Run: headless pygame with SDL's dummy video driver; simulated clock (each Clock.tick advances the game by its frame time, no real sleeping); random seed 0; keys injected as events and as key.get_pressed() state; no mouse input.
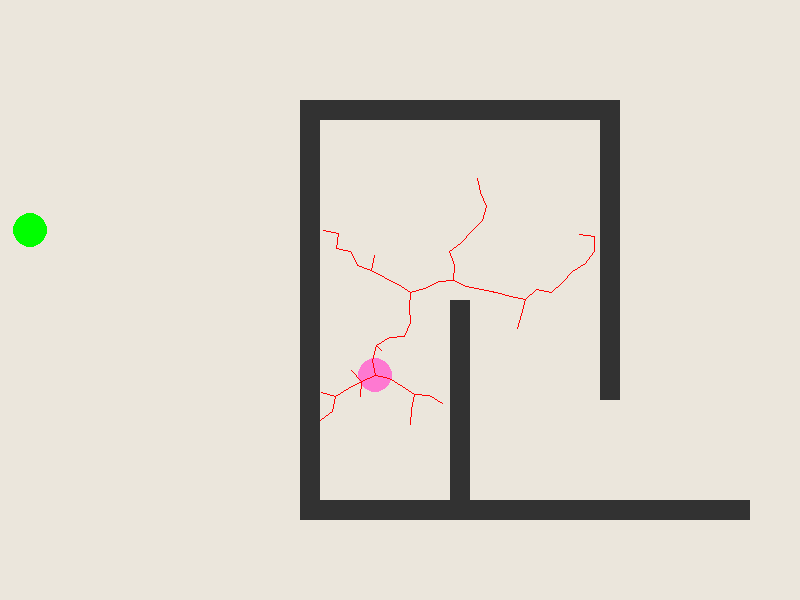
Frame 1 of 4 · flips 1–60 · no input
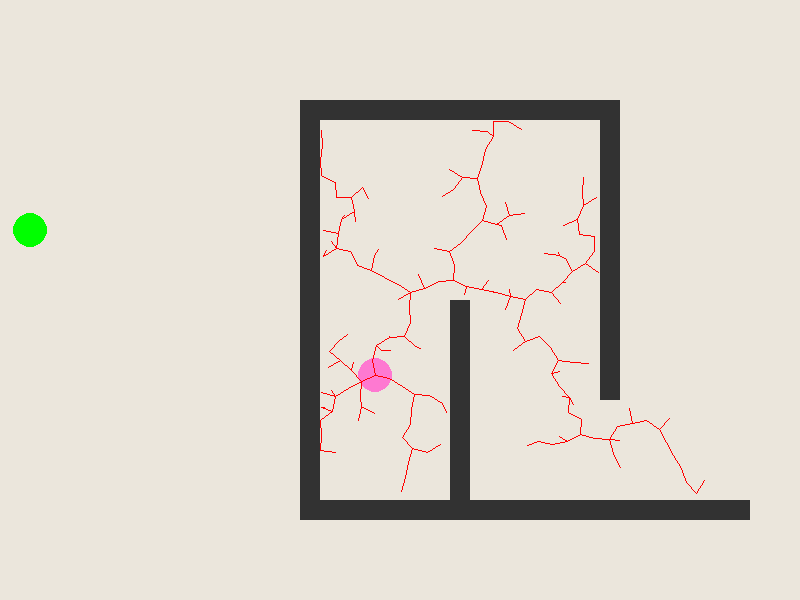
Frame 2 of 4 · flips 61–180 · tapped SPACE, RETURN · held RIGHT (→), D
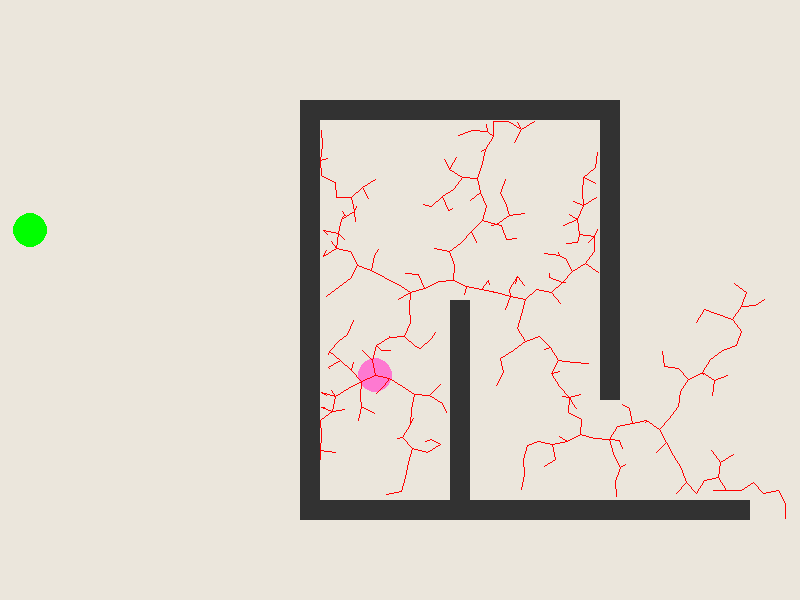
Frame 3 of 4 · flips 181–300 · held DOWN (↓), S
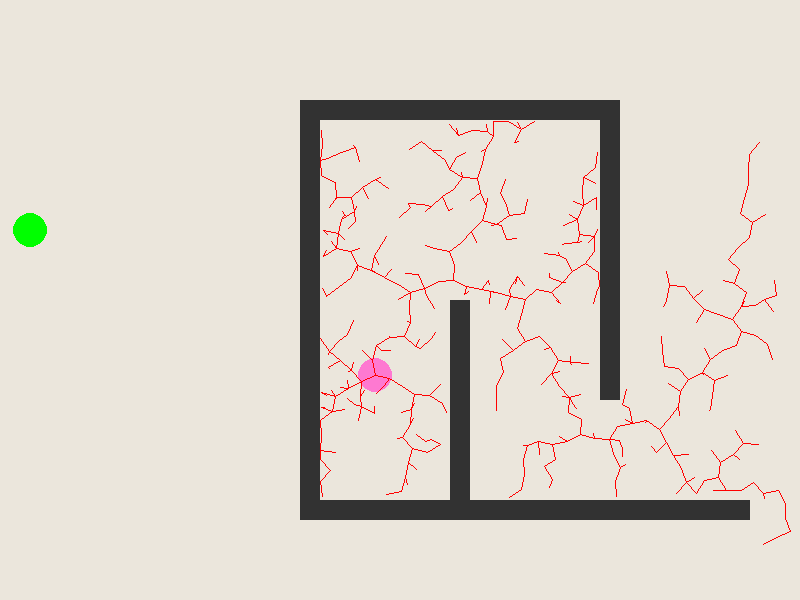
Frame 4 of 4 · flips 301–420 · held LEFT (←), A, UP (↑), W

The pygame program that drew these frames:

# coding: utf-8

import math, pygame, random, pprint
from math import *
from pygame import *


# declaração da classe

class Nodo(object):
    def __init__(self, coord, pai):
        self.coord = coord
        self.pai = pai


# definição dos parâmetros

tamPlano = [800, 600]
distMax = 15.0      # entre um ponto e outro da árvore
raio = 17           # região para qual é considerado atingido o ponto de chegada
maxNodos = 5000     # número máximo de vértices da árvore


# declaração de variáveis globais

obstac = []
nodos = [Nodo(None, None)]
x = 0
y = 1 # índices dos vetores

pontoChegada = Nodo((30, 230), None)
pontoSaida = Nodo((375, 375), None)


# casos de teste

testaParede = False
funcaoIntersec = True


def dist(Nodo, P):
    '''
    Recebe dois pontos e retorna a distância entre eles
    '''
    global x, y
    distancia = sqrt((Nodo[x]-P[x])**2 + (Nodo[y]-P[y])**2)
    return distancia


def intersecciona_obstaculo(Nodo, P):
    '''
    Verifica se a aresta que liga o nodo da árvore e um novo ponto aleatório
    não faz intersecção com algum obstáculo
    '''
    global obstac
    global x, y

    teta = atan((Nodo[y]-P[y])/(Nodo[x]-P[x]))  # tangente do ângulo
    
    for k in obstac:
        
        if ((Nodo[x] <= k.right) and (P[x] >= k.left)):  # se o objeto estiver entre as coordenadas x dos dois pontos
            alt1 = tan(teta)*(k.left-Nodo[x])   # define as alturas das retas nas coordenadas x do obstáculo
            alt2 = tan(teta)*(k.right-Nodo[x])
            alt1 = Nodo[y]-alt1
            alt2 = Nodo[y]-alt2
            if (alt1 >= k.top and alt1 <= k.bottom) or (alt2 >= k.top and alt2 <= k.bottom):    # se estiver no intervalo de intersecção, o ponto é inválido
                return True

        elif ((Nodo[x] >= k.left) and (P[x] <= k.right)): # mesma coisa, mas pro caso do nodo estar mais à direita
            alt1 = tan(teta)*(k.left-P[x])
            alt2 = tan(teta)*(k.right-P[x])
            alt1 = P[y]-alt1
            alt2 = P[y]-alt2
            if (alt1 >= k.top and alt1 <= k.bottom) or (alt2 >= k.top and alt2 <= k.bottom):
                return True
    
    return False


def posiciona_novo_P(Nodo, P):
    '''
    Se o ponto P estiver numa distância maior que distMax do nó mais próximo,
    retorna projeção de um novo ponto na reta Nodo-P a uma distância distMax de Nodo
    '''
    global x, y
    global distMax
    
    if dist (Nodo, P) < distMax:
        return P
    
    else:
        teta = atan2((P[y]-Nodo[y]), (P[x]-Nodo[x]))     # atan2 recebe y e x e retorna o ângulo de inclinação da reta que os liga
        P = Nodo[x] + distMax*cos(teta), Nodo[y] + distMax*sin(teta) # novo ponto projetado sobre a mesma reta
        return P


def posicao_valida(P):
    '''
    Confere se o ponto foi gerado numa posição válida (não está sobre
    a região de um obstáculo)
    '''
    for k in obstac:
        if k.collidepoint(P) == True:
            return False

    return True


def posiciona_obstaculos(parede):
    '''
    Define os obstáculos e os desenha na tela.
    Sobre o objeto Rect: recebe duas tuplas (A,B),(C,D) onde representam:
    A,B - posição do retângulo em X,Y
    C,D - dimensões X e Y do retângulo
    '''
    global obstac
    global x, y

    if (parede == True):    # coloca um obstáculo que divide a tela no meio
        obstac.append(pygame.Rect((tamPlano[x]/2.0, 0),(3*distMax/4.0, tamPlano[y])))

    else:                   # vetor de obstáculos a serem desenhados na tela
        '''
        obstac.append(pygame.Rect((100,100),(30,330)))
        obstac.append(pygame.Rect((500,500),(150, 50)))
        '''
        obstac.append(pygame.Rect((300,100),(20,400)))
        obstac.append(pygame.Rect((300,100),(300,20)))
        obstac.append(pygame.Rect((300,500),(300,20)))
        obstac.append(pygame.Rect((600,100),(20,300)))
        obstac.append(pygame.Rect((600,500),(150,20)))
        obstac.append(pygame.Rect((450,300),(20,200)))
    
    for k in obstac:
        pygame.draw.rect(plano, [50,50,50], k)
        


def gera_RRT():
    '''
    Gera uma árvore aleatória de no máximo maxNodos vértices.
    Interrompe execução quando encontra o ponto de destino.
    '''

    global nodos, maxNodos
    global raio, pontoChegada
    global x, y
                      
    i = 0

    while i < maxNodos:
    
        i = i + 1
        ok = False
                      
        while ok == False:
            novoP = random.random()*tamPlano[x], random.random()*tamPlano[y]
            # random() retorna um valor entre 0.0 e 1.0, multiplicados pelas dimensões do plano geram um novo ponto

            pai = nodos[0]
       
            for k in nodos:     # percorre todos pontos da árvore para encontrar o mais próximo e define como pai
                if dist(k.coord, novoP) < dist(pai.coord, novoP):
                    pai = k                    

            P = posiciona_novo_P(pai.coord, novoP)      # define o ponto numa distâncima máxima distMax do pai

            if (funcaoIntersec == True):
                ok = (posicao_valida(P) and not(intersecciona_obstaculo(pai.coord, P)))   # confere se o novo nodo ou aresta não ficou em cima de um obstáculo
            else:
                ok = posicao_valida(P)


        nodos.append(Nodo(P, pai))      # adiciona na lista de nodos da árvore
        pygame.draw.line(plano, [255, 0, 0], pai.coord, P, 1)       # desenha aresta que conecta os dois
              
        pygame.display.update()
        clock.tick(10000)

        if dist(pontoChegada.coord, P) <= raio:     # se estiver dentro do raio de "aceitação", interrompe execução
            return True

    return False




# main():

pygame.init()
clock = pygame.time.Clock()
pygame.event.set_allowed(None)

plano = pygame.display.set_mode(tamPlano)
plano.fill((235, 230, 220))

posiciona_obstaculos(testaParede)

print("Ponto de saida:")
print(pontoSaida.coord)
print("Ponto de destino:")
print(pontoChegada.coord)


pygame.draw.circle(plano, (254, 121, 209), pontoSaida.coord, raio, 0)       # coloca o ponto da saída na tela, em rosa
pygame.draw.circle(plano, (0, 255, 0), pontoChegada.coord, raio, 0)         # ponto de chegada em azul

pygame.display.update()
clock.tick(10000)
    
nodos[0] = pontoSaida    # "raiz" da árvore

print("Gerando RRT...")
encontrou = gera_RRT()   # encontrou indica se a árvore chegou a pontoSaida

ponto = nodos[len(nodos)-1] # ultimo ponto do vetor é aquele que chegou a pontoSaida
percorridos = []

print("Verificando existencia de caminho...")

if encontrou == True:
    print("Caminho encontrado. :)")
    print("Construindo caminho. Pontos percorridos:")

    while ponto.pai != None:    # enquanto não chegar à raiz
        pygame.draw.line(plano, [51, 153, 255], ponto.pai.coord, ponto.coord, 3) # desenha linha do ponto até seu pai
        percorridos.append(ponto.coord)
        ponto = ponto.pai
        
        pygame.display.update()
        clock.tick(30000)

    percorridos.reverse()
    pprint.pprint(percorridos)  # lista os pontos percorridos para montar o caminho

else:
    print("Caminho nao encontrado :(")

print("Fim de execucao")

pygame.time.wait(10000)        
pygame.display.quit()
pygame.quit()
